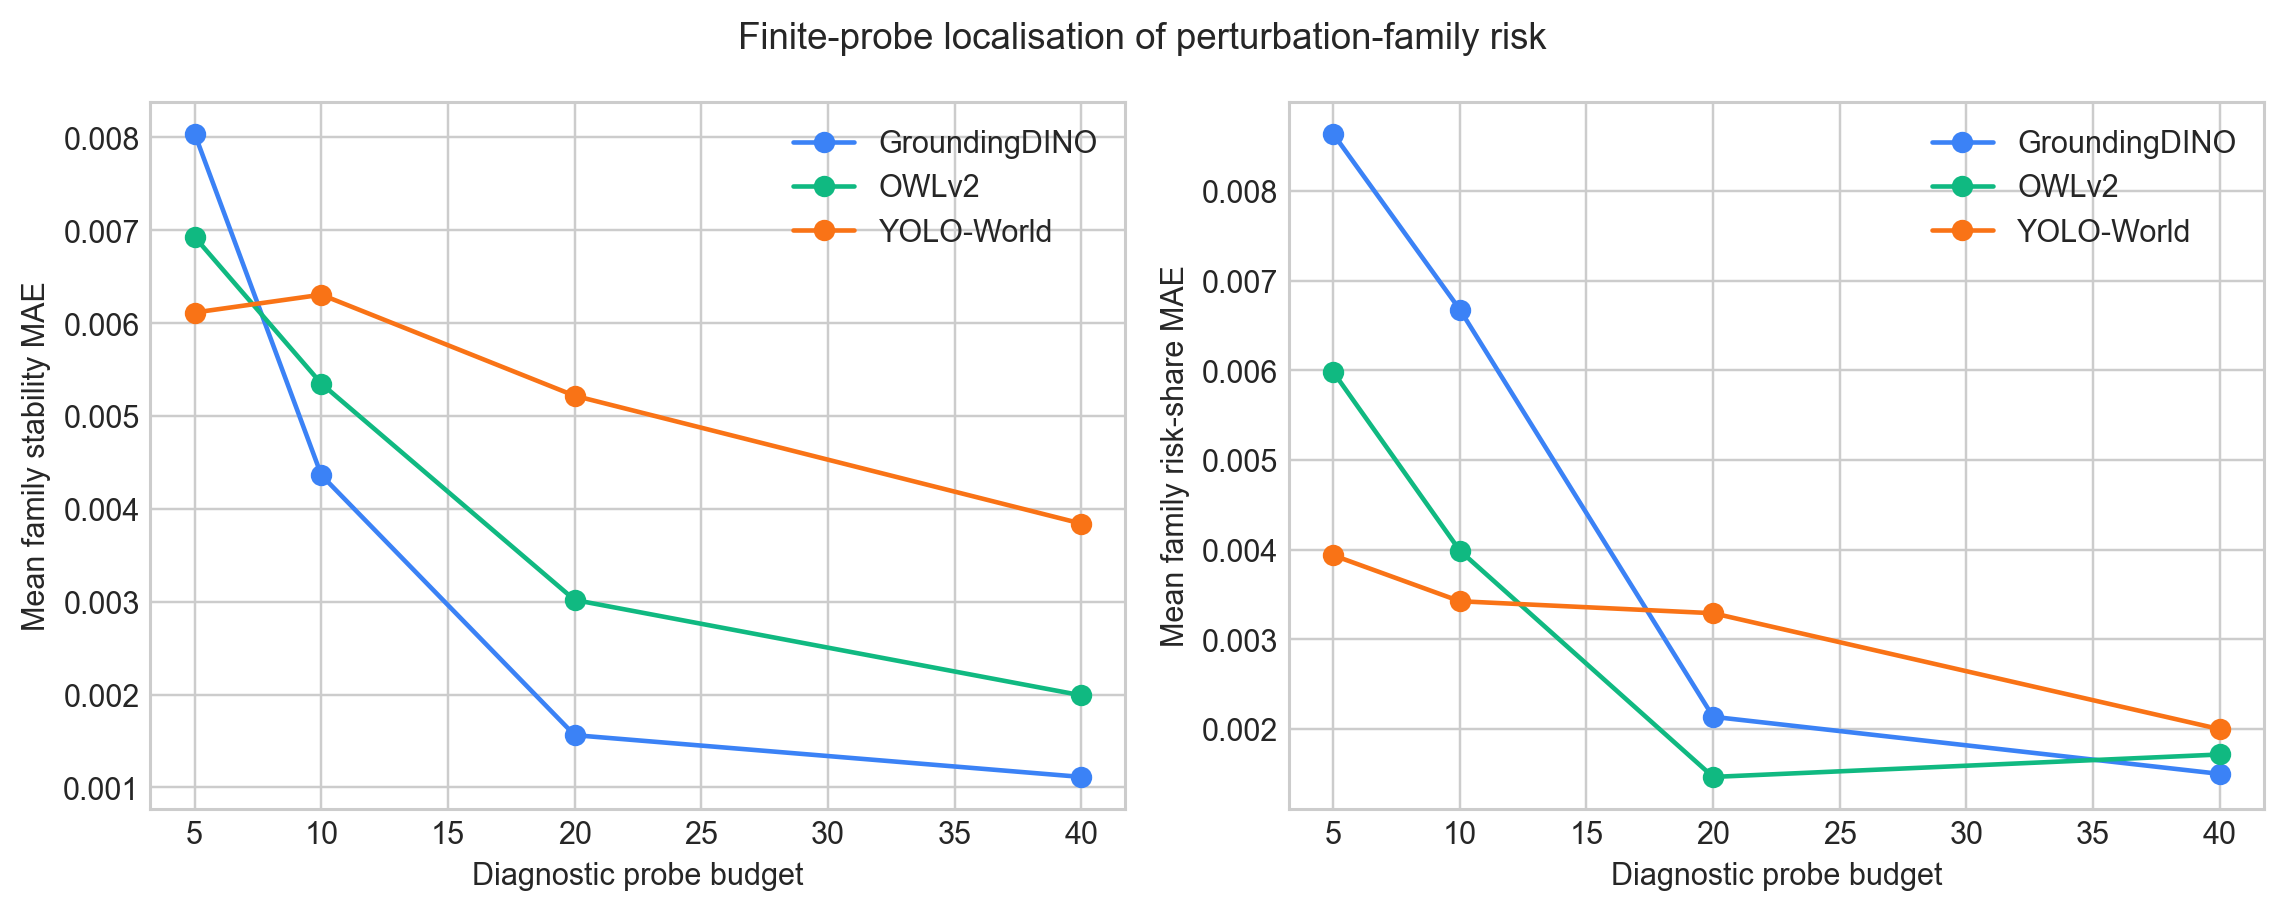

The data file committed next to this chart (first rows):
model, diagnostic_budget, family, trials, operational_stability, risk_share, reference_operational_stability, reference_risk_share, absolute_stability_error, absolute_risk_share_error
groundingdino, 5, brightness, 1000, 0.954, 0.06835, 0.9496, 0.07769, 0.004375, 0.009336
groundingdino, 5, jpeg, 1000, 0.834, 0.2467, 0.8387, 0.2488, 0.004688, 0.002114
groundingdino, 5, gaussian_noise, 1000, 0.914, 0.1278, 0.9106, 0.1379, 0.003437, 0.01014
groundingdino, 5, resolution, 1000, 0.848, 0.2259, 0.8614, 0.2137, 0.01344, 0.01217
groundingdino, 5, blur, 1000, 0.777, 0.3314, 0.7913, 0.3219, 0.01425, 0.009424
groundingdino, 10, brightness, 2000, 0.9515, 0.07462, 0.9496, 0.07769, 0.001875, 0.003071
groundingdino, 10, jpeg, 2000, 0.8415, 0.2438, 0.8387, 0.2488, 0.002812, 0.004925
groundingdino, 10, gaussian_noise, 2000, 0.916, 0.1292, 0.9106, 0.1379, 0.005437, 0.008697
groundingdino, 10, resolution, 2000, 0.8535, 0.2254, 0.8614, 0.2137, 0.007937, 0.0117
groundingdino, 10, blur, 2000, 0.7875, 0.3269, 0.7913, 0.3219, 0.00375, 0.004995
groundingdino, 20, brightness, 4000, 0.949, 0.07892, 0.9496, 0.07769, 0.000625, 0.00123
groundingdino, 20, jpeg, 4000, 0.8417, 0.2449, 0.8387, 0.2488, 0.003062, 0.003897
groundingdino, 20, gaussian_noise, 4000, 0.9115, 0.1369, 0.9106, 0.1379, 0.0009375, 0.0009838
groundingdino, 20, resolution, 4000, 0.8592, 0.2178, 0.8614, 0.2137, 0.002188, 0.004108
groundingdino, 20, blur, 4000, 0.7923, 0.3215, 0.7913, 0.3219, 0.001, 0.0004577
groundingdino, 40, brightness, 8000, 0.9491, 0.07818, 0.9496, 0.07769, 0.0005, 0.0004923
groundingdino, 40, jpeg, 8000, 0.8377, 0.2493, 0.8387, 0.2488, 0.0009375, 0.0005566
groundingdino, 40, gaussian_noise, 8000, 0.9119, 0.1354, 0.9106, 0.1379, 0.001312, 0.002507
groundingdino, 40, resolution, 8000, 0.8618, 0.2124, 0.8614, 0.2137, 0.0003125, 0.00124
groundingdino, 40, blur, 8000, 0.7887, 0.3246, 0.7913, 0.3219, 0.0025, 0.002698
yoloworld, 5, brightness, 781, 0.9091, 0.05777, 0.9062, 0.05988, 0.002881, 0.002105
yoloworld, 5, jpeg, 781, 0.6863, 0.1993, 0.6852, 0.201, 0.00112, 0.001632
yoloworld, 5, gaussian_noise, 781, 0.7631, 0.1505, 0.7714, 0.1459, 0.008323, 0.004621
yoloworld, 5, resolution, 781, 0.589, 0.2612, 0.5813, 0.2673, 0.007682, 0.006105
yoloworld, 5, blur, 781, 0.4789, 0.3312, 0.4894, 0.3259, 0.01056, 0.005221
yoloworld, 10, brightness, 1562, 0.9052, 0.06011, 0.9062, 0.05988, 0.0009603, 0.0002384
yoloworld, 10, jpeg, 1562, 0.6825, 0.2015, 0.6852, 0.201, 0.002721, 0.0004813
yoloworld, 10, gaussian_noise, 1562, 0.7657, 0.1487, 0.7714, 0.1459, 0.005762, 0.002752
yoloworld, 10, resolution, 1562, 0.5922, 0.2587, 0.5813, 0.2673, 0.01088, 0.008561
yoloworld, 10, blur, 1562, 0.4782, 0.331, 0.4894, 0.3259, 0.0112, 0.005089
yoloworld, 20, brightness, 3124, 0.9088, 0.05887, 0.9062, 0.05988, 0.002561, 0.001003
yoloworld, 20, jpeg, 3124, 0.6805, 0.2062, 0.6852, 0.201, 0.004641, 0.005175
yoloworld, 20, gaussian_noise, 3124, 0.7727, 0.1467, 0.7714, 0.1459, 0.00128, 0.0007561
yoloworld, 20, resolution, 3124, 0.597, 0.2601, 0.5813, 0.2673, 0.01569, 0.007223
yoloworld, 20, blur, 3124, 0.4914, 0.3282, 0.4894, 0.3259, 0.001921, 0.002295
yoloworld, 40, brightness, 6248, 0.904, 0.06189, 0.9062, 0.05988, 0.002241, 0.002012
yoloworld, 40, jpeg, 6248, 0.6877, 0.2012, 0.6852, 0.201, 0.002561, 0.0002569
yoloworld, 40, gaussian_noise, 6248, 0.7726, 0.1466, 0.7714, 0.1459, 0.00112, 0.0006626
yoloworld, 40, resolution, 6248, 0.593, 0.2623, 0.5813, 0.2673, 0.01168, 0.004993
yoloworld, 40, blur, 6248, 0.491, 0.328, 0.4894, 0.3259, 0.001601, 0.002062
owlv2, 5, brightness, 998, 0.8808, 0.103, 0.8872, 0.09775, 0.00645, 0.005283
owlv2, 5, jpeg, 998, 0.7916, 0.1801, 0.7812, 0.1896, 0.01033, 0.009493
owlv2, 5, gaussian_noise, 998, 0.7866, 0.1844, 0.7982, 0.1749, 0.01165, 0.009544
owlv2, 5, resolution, 998, 0.7335, 0.2303, 0.7344, 0.2302, 0.0009394, 0.0001266
owlv2, 5, blur, 998, 0.6503, 0.3022, 0.645, 0.3076, 0.005261, 0.005461
owlv2, 10, brightness, 1996, 0.8863, 0.0993, 0.8872, 0.09775, 0.0009394, 0.001552
owlv2, 10, jpeg, 1996, 0.7871, 0.1859, 0.7812, 0.1896, 0.005824, 0.003665
owlv2, 10, gaussian_noise, 1996, 0.7901, 0.1833, 0.7982, 0.1749, 0.008141, 0.008418
owlv2, 10, resolution, 1996, 0.737, 0.2297, 0.7344, 0.2302, 0.002568, 0.0005176
owlv2, 10, blur, 1996, 0.6543, 0.3018, 0.645, 0.3076, 0.009269, 0.005788
owlv2, 20, brightness, 3992, 0.8895, 0.0966, 0.8872, 0.09775, 0.002317, 0.001143
owlv2, 20, jpeg, 3992, 0.7836, 0.1893, 0.7812, 0.1896, 0.002317, 0.0003132
owlv2, 20, gaussian_noise, 3992, 0.7958, 0.1785, 0.7982, 0.1749, 0.00238, 0.003661
owlv2, 20, resolution, 3992, 0.7377, 0.2294, 0.7344, 0.2302, 0.003319, 0.0008226
owlv2, 20, blur, 3992, 0.6498, 0.3062, 0.645, 0.3076, 0.00476, 0.001382
owlv2, 40, brightness, 7984, 0.8884, 0.09692, 0.8872, 0.09775, 0.00119, 0.0008261
owlv2, 40, jpeg, 7984, 0.7848, 0.1869, 0.7812, 0.1896, 0.00357, 0.002698
owlv2, 40, gaussian_noise, 7984, 0.795, 0.1781, 0.7982, 0.1749, 0.003257, 0.003199
owlv2, 40, resolution, 7984, 0.7358, 0.2294, 0.7344, 0.2302, 0.00144, 0.0007627
owlv2, 40, blur, 7984, 0.6445, 0.3087, 0.645, 0.3076, 0.000501, 0.001088
